Dataset: data (GitHub, N-Pulse/ARM-SOFT-Grasping). Classes: cuboid, cylinder.

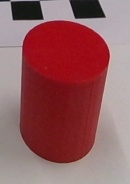
Label: cylinder

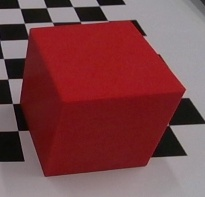
Label: cuboid

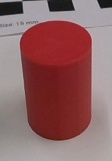
Label: cylinder

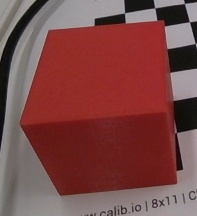
Label: cuboid

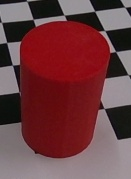
Label: cylinder

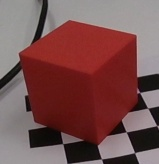
Label: cuboid
